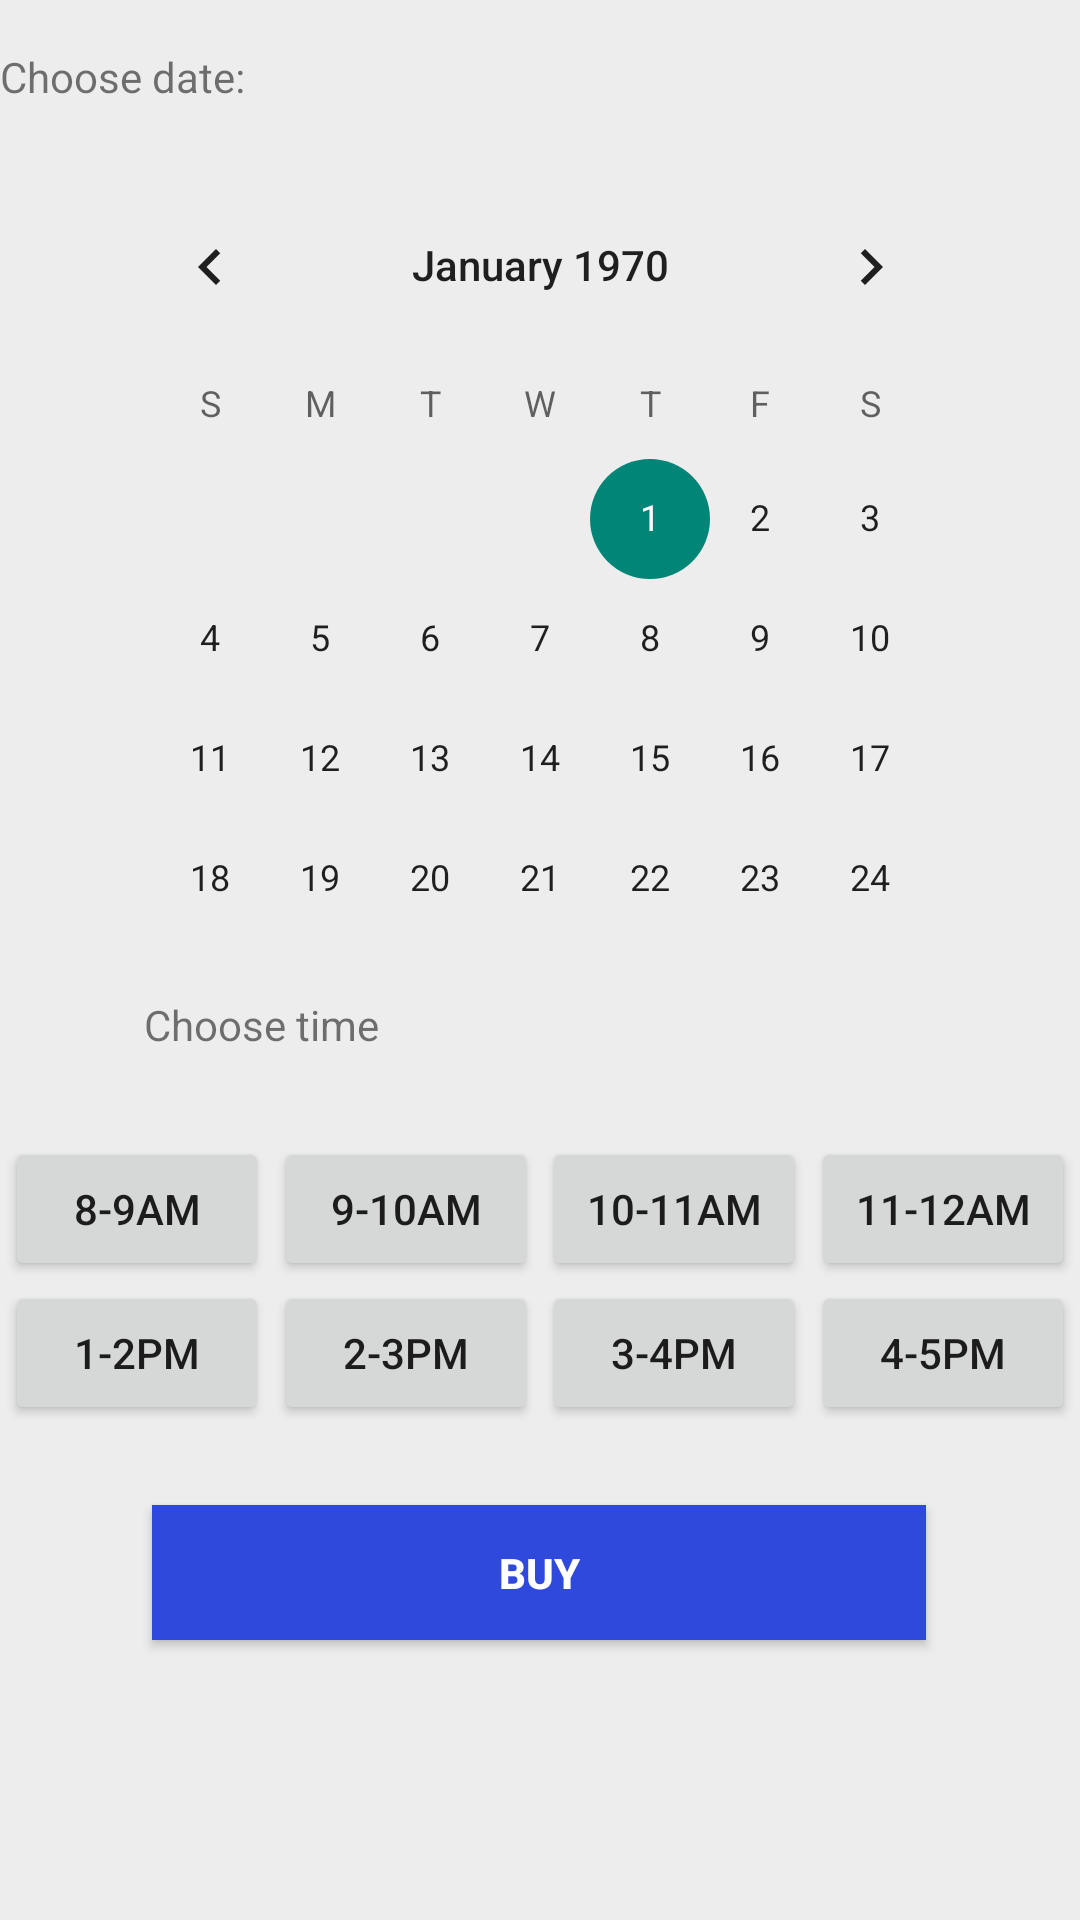

The Android layout XML behind this screen, and the referenced resources:
<!-- AndroidManifest.xml: application theme Theme.MyApplication -->
<!-- res/layout/activity_booking.xml -->
<?xml version="1.0" encoding="utf-8"?>
<androidx.constraintlayout.widget.ConstraintLayout xmlns:android="http://schemas.android.com/apk/res/android"
    xmlns:app="http://schemas.android.com/apk/res-auto"
    xmlns:tools="http://schemas.android.com/tools"
    android:layout_width="match_parent"
    android:layout_height="match_parent"
    android:orientation="vertical"
    tools:context=".BookingActivity">


    <CalendarView
        android:id="@+id/calendarView"
        android:layout_width="297dp"
        android:layout_height="253dp"
        android:layout_marginTop="20dp"
        app:layout_constraintEnd_toEndOf="parent"
        app:layout_constraintStart_toStartOf="parent"
        app:layout_constraintTop_toBottomOf="@+id/tvDate"
        tools:ignore="MissingConstraints">

    </CalendarView>

    <Button
        android:id="@+id/btnBook"
        android:layout_width="258dp"
        android:layout_height="45dp"
        android:background="#2E49DC"
        android:onClick="doPayment"
        android:text="Buy"
        android:textColor="#FFFFFF"
        android:textStyle="bold"
        app:layout_constraintBottom_toBottomOf="parent"
        app:layout_constraintEnd_toEndOf="parent"
        app:layout_constraintHorizontal_bias="0.496"
        app:layout_constraintStart_toStartOf="parent"
        app:layout_constraintTop_toBottomOf="@+id/button7"
        app:layout_constraintVertical_bias="0.223"
        tools:ignore="MissingConstraints,OnClick" />

    <TextView
        android:id="@+id/tvDate"
        android:layout_width="wrap_content"
        android:layout_height="wrap_content"
        android:layout_marginTop="16dp"
        android:text="Choose date:"
        app:layout_constraintTop_toTopOf="parent"
        tools:layout_editor_absoluteX="54dp"
        tools:ignore="MissingConstraints" />

    <TextView
        android:id="@+id/tvChoosenDate"
        android:layout_width="wrap_content"
        android:layout_height="wrap_content"
        app:layout_constraintBottom_toTopOf="@+id/calendarView"
        app:layout_constraintEnd_toEndOf="parent"
        app:layout_constraintHorizontal_bias="0.222"
        app:layout_constraintStart_toEndOf="@+id/tvDate"
        app:layout_constraintTop_toTopOf="parent"
        app:layout_constraintVertical_bias="0.432" />

    <TextView
        android:id="@+id/tvTime"
        android:layout_width="wrap_content"
        android:layout_height="wrap_content"
        android:layout_marginTop="24dp"
        android:text="Choose time"
        app:layout_constraintEnd_toEndOf="parent"
        app:layout_constraintHorizontal_bias="0.171"
        app:layout_constraintStart_toStartOf="parent"
        app:layout_constraintTop_toBottomOf="@+id/calendarView" />

    <Button
        android:id="@+id/button3"
        android:layout_width="wrap_content"
        android:layout_height="wrap_content"
        android:layout_marginTop="28dp"
        android:text="9-10am"
        app:layout_constraintEnd_toStartOf="@+id/button4"
        app:layout_constraintHorizontal_bias="0.5"
        app:layout_constraintStart_toEndOf="@+id/button2"
        app:layout_constraintTop_toBottomOf="@+id/tvTime" />

    <Button
        android:id="@+id/button8"
        android:layout_width="wrap_content"
        android:layout_height="wrap_content"
        android:layout_marginTop="28dp"
        android:text="11-12am"
        app:layout_constraintEnd_toEndOf="parent"
        app:layout_constraintHorizontal_bias="0.5"
        app:layout_constraintStart_toEndOf="@+id/button4"
        app:layout_constraintTop_toBottomOf="@+id/tvTime" />

    <Button
        android:id="@+id/button2"
        android:layout_width="wrap_content"
        android:layout_height="wrap_content"
        android:layout_marginTop="28dp"
        android:text="8-9am"
        app:layout_constraintEnd_toStartOf="@+id/button3"
        app:layout_constraintHorizontal_bias="0.5"
        app:layout_constraintStart_toStartOf="parent"
        app:layout_constraintTop_toBottomOf="@+id/tvTime" />

    <Button
        android:id="@+id/button4"
        android:layout_width="wrap_content"
        android:layout_height="wrap_content"
        android:layout_marginTop="28dp"
        android:text="10-11am"
        app:layout_constraintEnd_toStartOf="@+id/button8"
        app:layout_constraintHorizontal_bias="0.5"
        app:layout_constraintStart_toEndOf="@+id/button3"
        app:layout_constraintTop_toBottomOf="@+id/tvTime" />

    <Button
        android:id="@+id/button5"
        android:layout_width="wrap_content"
        android:layout_height="wrap_content"
        android:text="1-2pm"
        app:layout_constraintEnd_toStartOf="@+id/button6"
        app:layout_constraintHorizontal_bias="0.5"
        app:layout_constraintStart_toStartOf="parent"
        app:layout_constraintTop_toBottomOf="@+id/button2" />

    <Button
        android:id="@+id/button6"
        android:layout_width="wrap_content"
        android:layout_height="wrap_content"
        android:text="2-3pm"
        app:layout_constraintEnd_toStartOf="@+id/button7"
        app:layout_constraintHorizontal_bias="0.5"
        app:layout_constraintStart_toEndOf="@+id/button5"
        app:layout_constraintTop_toBottomOf="@+id/button3" />

    <Button
        android:id="@+id/button7"
        android:layout_width="wrap_content"
        android:layout_height="wrap_content"
        android:text="3-4pm"
        app:layout_constraintEnd_toStartOf="@+id/button9"
        app:layout_constraintHorizontal_bias="0.5"
        app:layout_constraintStart_toEndOf="@+id/button6"
        app:layout_constraintTop_toBottomOf="@+id/button4" />

    <Button
        android:id="@+id/button9"
        android:layout_width="wrap_content"
        android:layout_height="wrap_content"
        android:text="4-5pm"
        app:layout_constraintEnd_toEndOf="parent"
        app:layout_constraintHorizontal_bias="0.5"
        app:layout_constraintStart_toEndOf="@+id/button7"
        app:layout_constraintTop_toBottomOf="@+id/button8" />

</androidx.constraintlayout.widget.ConstraintLayout>
<!-- resources referenced by this layout -->
<resources>
  <style name="Theme.MyApplication" parent="Theme.AppCompat.DayNight.NoActionBar">
  
          <item name="android:windowBackground">@color/background</item>
  
          
          
          
          
          <item name="android:statusBarColor" tools:targetApi="l">?attr/colorPrimaryVariant</item>
          
      </style>
  <color name="background">#EDEDED</color>
</resources>
